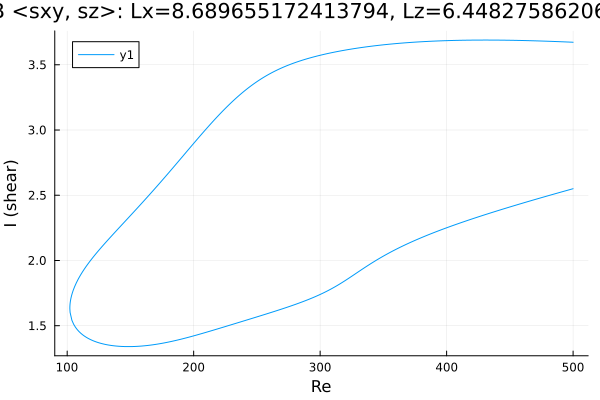

Source data for this figure (header and first rows):
Re, shear
500.0, 3.673
499.4, 3.673
498, 3.673
496.6, 3.674
495.2, 3.675
493.7, 3.675
492.3, 3.676
490.9, 3.676
489.5, 3.677
488.1, 3.677
486.7, 3.678
485.3, 3.678
483.8, 3.679
482.4, 3.679
481, 3.68
479.6, 3.68
478.2, 3.681
476.8, 3.681
475.4, 3.682
474, 3.682
472.5, 3.683
471.1, 3.683
469.7, 3.683
468.3, 3.684
466.9, 3.684
465.5, 3.685
464.1, 3.685
462.6, 3.685
461.2, 3.686
459.8, 3.686
458.4, 3.686
457.1, 3.687
455.7, 3.687
454.2, 3.687
452.8, 3.687
451.4, 3.688
450, 3.688
448.6, 3.688
447.2, 3.688
445.8, 3.688
444.3, 3.689
442.9, 3.689
441.5, 3.689
440.1, 3.689
438.7, 3.689
437.3, 3.689
435.9, 3.689
434.4, 3.689
433, 3.689
431.6, 3.689
430.2, 3.689
428.8, 3.689
427.4, 3.689
426, 3.689
424.5, 3.689
423.1, 3.689
421.7, 3.689
420.3, 3.689
418.9, 3.689
417.5, 3.689
... 566 more rows
